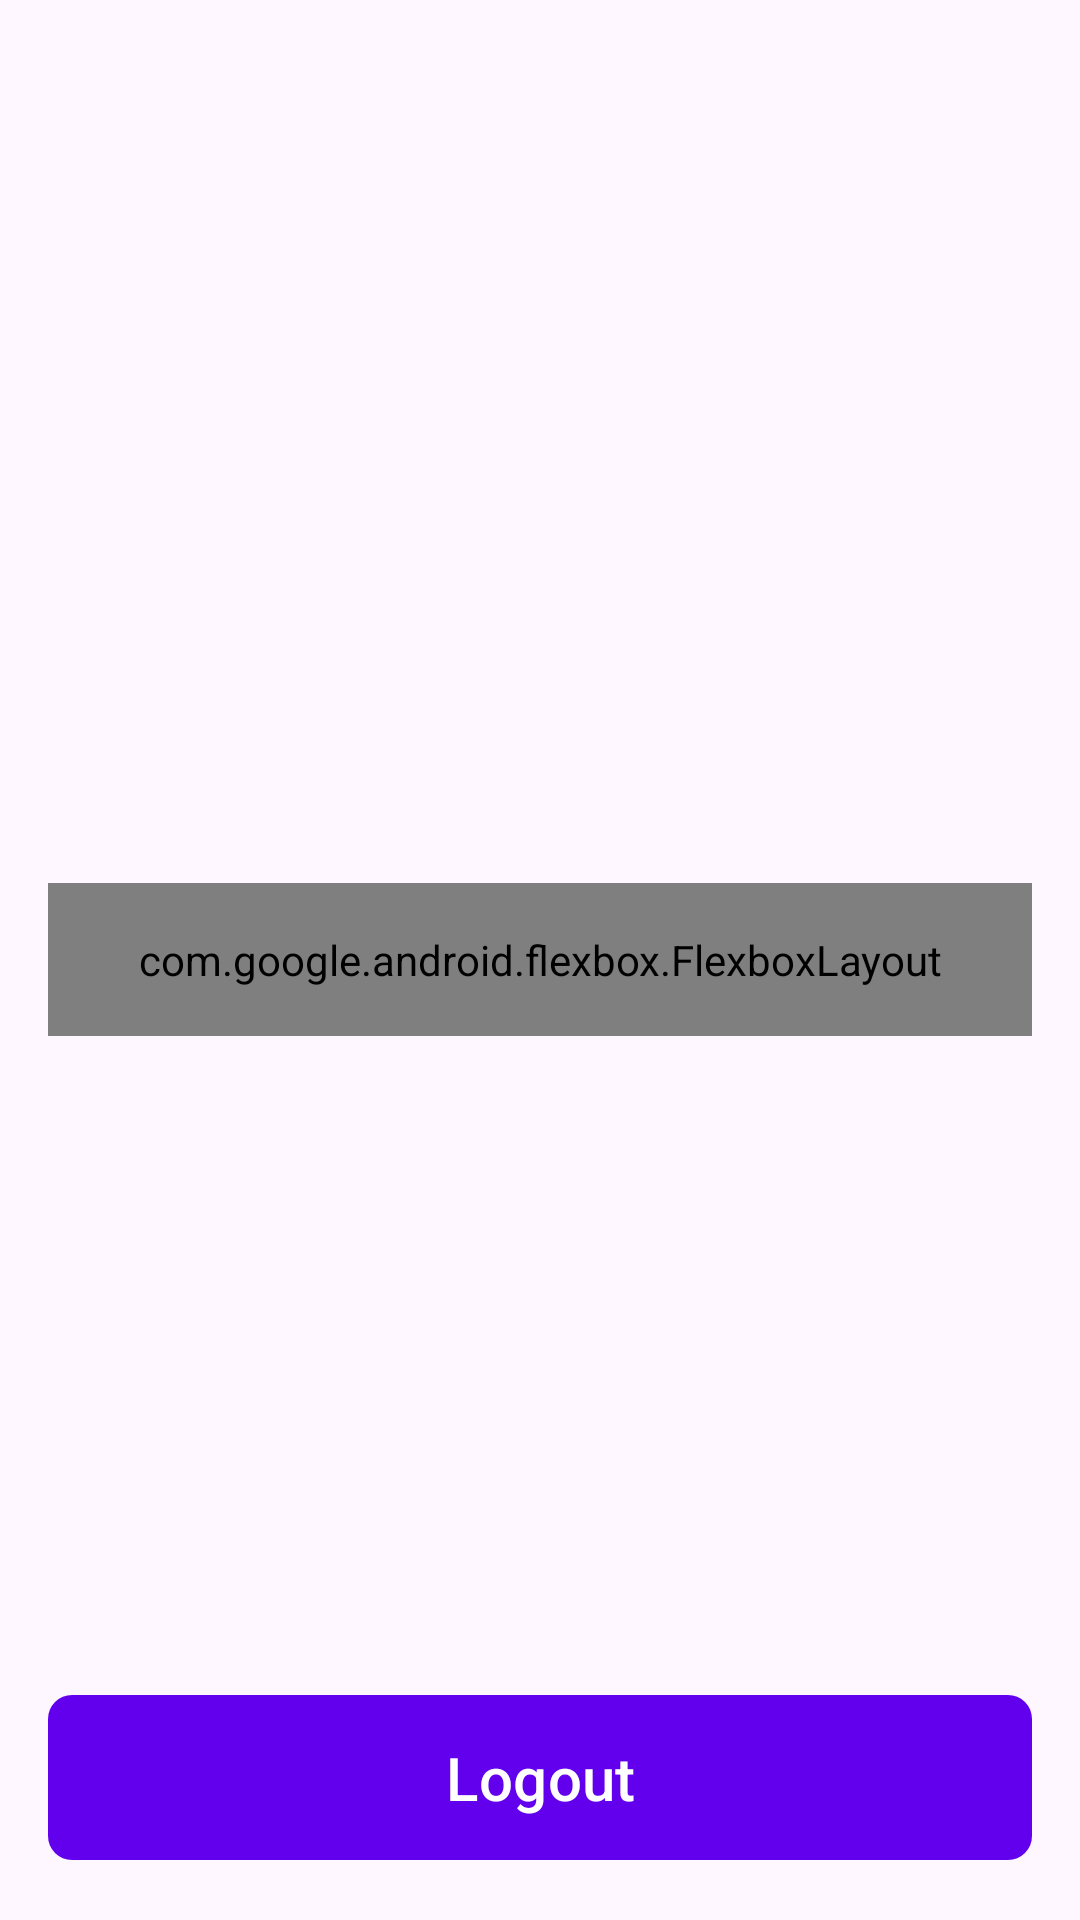

The Android layout XML behind this screen, and the referenced resources:
<!-- AndroidManifest.xml: application theme Theme.LoginWithFirebase -->
<!-- res/layout/fragment_user_profile.xml -->
<?xml version="1.0" encoding="utf-8"?>
<FrameLayout xmlns:android="http://schemas.android.com/apk/res/android"
    xmlns:app="http://schemas.android.com/apk/res-auto"
    xmlns:tools="http://schemas.android.com/tools"
    android:layout_width="match_parent"
    android:layout_height="match_parent"
    tools:context=".ui.view.fragments.UserProfileFragment"
    android:padding="16dp">

    <com.google.android.flexbox.FlexboxLayout
        android:layout_width="match_parent"
        android:layout_height="wrap_content"
        android:padding="16dp"
        app:flexDirection="column"
        app:alignItems="center"
        app:justifyContent="center"
        android:layout_gravity="center"
        >

        <androidx.compose.ui.platform.ComposeView
            android:id="@+id/profile_image_compose_view"
            android:layout_width="150dp"
            android:layout_height="150dp"
            app:layout_constraintEnd_toEndOf="parent"
            app:layout_constraintStart_toStartOf="parent"
            app:layout_constraintTop_toTopOf="parent"
            />

        <TextView
            android:id="@+id/profile_name_text_view"
            android:layout_width="wrap_content"
            android:layout_height="wrap_content"
            android:layout_marginTop="16dp"
            app:layout_constraintEnd_toEndOf="parent"
            app:layout_constraintStart_toStartOf="parent"
            app:layout_constraintTop_toBottomOf="@+id/profile_image_compose_view"
            tools:text="User name"
            android:textSize="20sp"
            />

        <TextView
            android:id="@+id/profile_email_text_view"
            android:layout_width="wrap_content"
            android:layout_height="wrap_content"
            android:layout_marginTop="8dp"
            app:layout_constraintEnd_toEndOf="parent"
            app:layout_constraintStart_toStartOf="parent"
            app:layout_constraintTop_toBottomOf="@+id/profile_name_text_view"
            tools:text="email"
            android:textSize="20sp"
            />

        <TextView
            android:id="@+id/profile_id_text_view"
            android:layout_width="wrap_content"
            android:layout_height="wrap_content"
            android:layout_marginTop="8dp"
            app:layout_constraintEnd_toEndOf="parent"
            app:layout_constraintStart_toStartOf="parent"
            app:layout_constraintTop_toBottomOf="@+id/profile_email_text_view"
            tools:text="id"
            android:textSize="20sp"
            />
    </com.google.android.flexbox.FlexboxLayout>

    <com.google.android.material.button.MaterialButton
        android:id="@+id/logout_btn"
        android:layout_width="match_parent"
        android:layout_height="wrap_content"
        android:text="Logout"
        android:layout_gravity="bottom|center"
        android:textSize="20sp"
        app:cornerRadius="8dp"
        android:paddingVertical="14dp"

        tools:ignore="VisualLintButtonSize" />

    <FrameLayout
        android:id="@+id/progress_bar_frame_layout"
        android:layout_width="match_parent"
        android:layout_height="match_parent"
        android:background="@color/white"
        android:visibility="gone"
        >

        <ProgressBar
            android:id="@+id/progress_bar"
            android:layout_width="wrap_content"
            android:layout_height="wrap_content"
            android:layout_gravity="center"
            />

    </FrameLayout>

</FrameLayout>
<!-- resources referenced by this layout -->
<resources>
  <style name="Theme.LoginWithFirebase" parent="Theme.Material3.Light.NoActionBar">
          
          <item name="colorPrimary">@color/purple_500</item>
          <item name="colorPrimaryVariant">@color/purple_700</item>
          <item name="colorOnPrimary">@color/white</item>
          
          <item name="colorSecondary">@color/teal_200</item>
          <item name="colorSecondaryVariant">@color/teal_700</item>
          <item name="colorOnSecondary">@color/black</item>
          
          <item name="android:statusBarColor">?attr/colorPrimaryVariant</item>
          
      </style>
  <!-- not gathered from this repository: default colours our renderer supplied (Android Studio template values) -->
  <color name="purple_500">#FF6200EE</color>
  <color name="purple_700">#FF3700B3</color>
  <color name="teal_200">#FF03DAC5</color>
  <color name="teal_700">#FF018786</color>
  <color name="black">#FF000000</color>
  <color name="white">#FFFFFFFF</color>
</resources>
